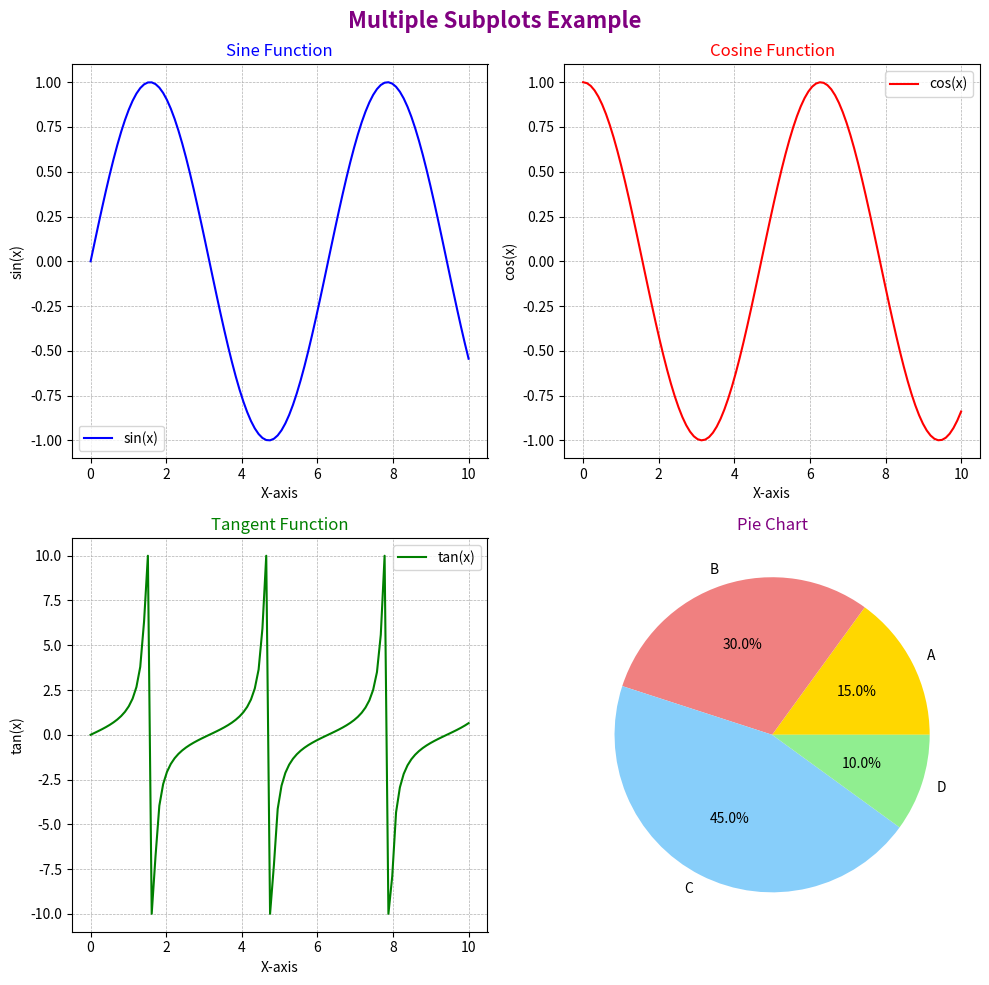

The matplotlib source for this figure:
import matplotlib.pyplot as plt
import numpy as np

# Subplots allows to create multiple plots in a single figure.

# Sample data
x = np.linspace(0, 10, 100)
# linspace is used to create an array of evenly spaced values over a specified range

y1 = np.sin(x)
y2 = np.cos(x)
y3 = np.tan(x)
y3 = np.clip(y3, -10, 10)  # Clipping to avoid extreme values in tan plot
# .clip is used to limit the values in an array, here we limit the values of y3 between -10 and 10

# Create subplots
fig , axs = plt.subplots(2, 2, figsize=(10, 10))
# 2 rows, 2 column
fig.suptitle('Multiple Subplots Example', fontsize=16, fontweight='bold', color='purple')
fig.tight_layout(pad=3.0)
# tight_layout is used to automatically adjust subplot parameters to give specified padding

# First subplot
axs[0, 0].plot(x, y1, color='blue', label='sin(x)')
axs[0, 0].set_title('Sine Function', fontsize=12, color='blue')
axs[0, 0].set_xlabel('X-axis', fontsize=10)
axs[0, 0].set_ylabel('sin(x)', fontsize=10)
axs[0, 0].grid(True, which='both', linestyle='--', linewidth=0.5)
axs[0, 0].legend()

# Second subplot
axs[0, 1].plot(x, y2, color='red', label='cos(x)')
axs[0, 1].set_title('Cosine Function', fontsize=12, color='red')
axs[0, 1].set_xlabel('X-axis', fontsize=10)
axs[0, 1].set_ylabel('cos(x)', fontsize=10)
axs[0, 1].grid(True, which='both', linestyle='--', linewidth=0.5)
axs[0, 1].legend()

# Third subplot
axs[1, 0].plot(x, y3, color='green', label='tan(x)')
axs[1, 0].set_title('Tangent Function', fontsize=12, color='green')
axs[1, 0].set_xlabel('X-axis', fontsize=10)
axs[1, 0].set_ylabel('tan(x)', fontsize=10)
axs[1, 0].grid(True, which='both', linestyle='--', linewidth=0.5)
axs[1, 0].legend()

# Fourth sublopt
axs[1,1].pie([15, 30, 45, 10], labels=['A', 'B', 'C', 'D'], autopct='%1.1f%%', colors=['gold', 'lightcoral', 'lightskyblue', 'lightgreen'])
axs[1,1].set_title('Pie Chart', fontsize=12, color='purple')

plt.tight_layout()
# Adjust layout to prevent overlap
plt.show()